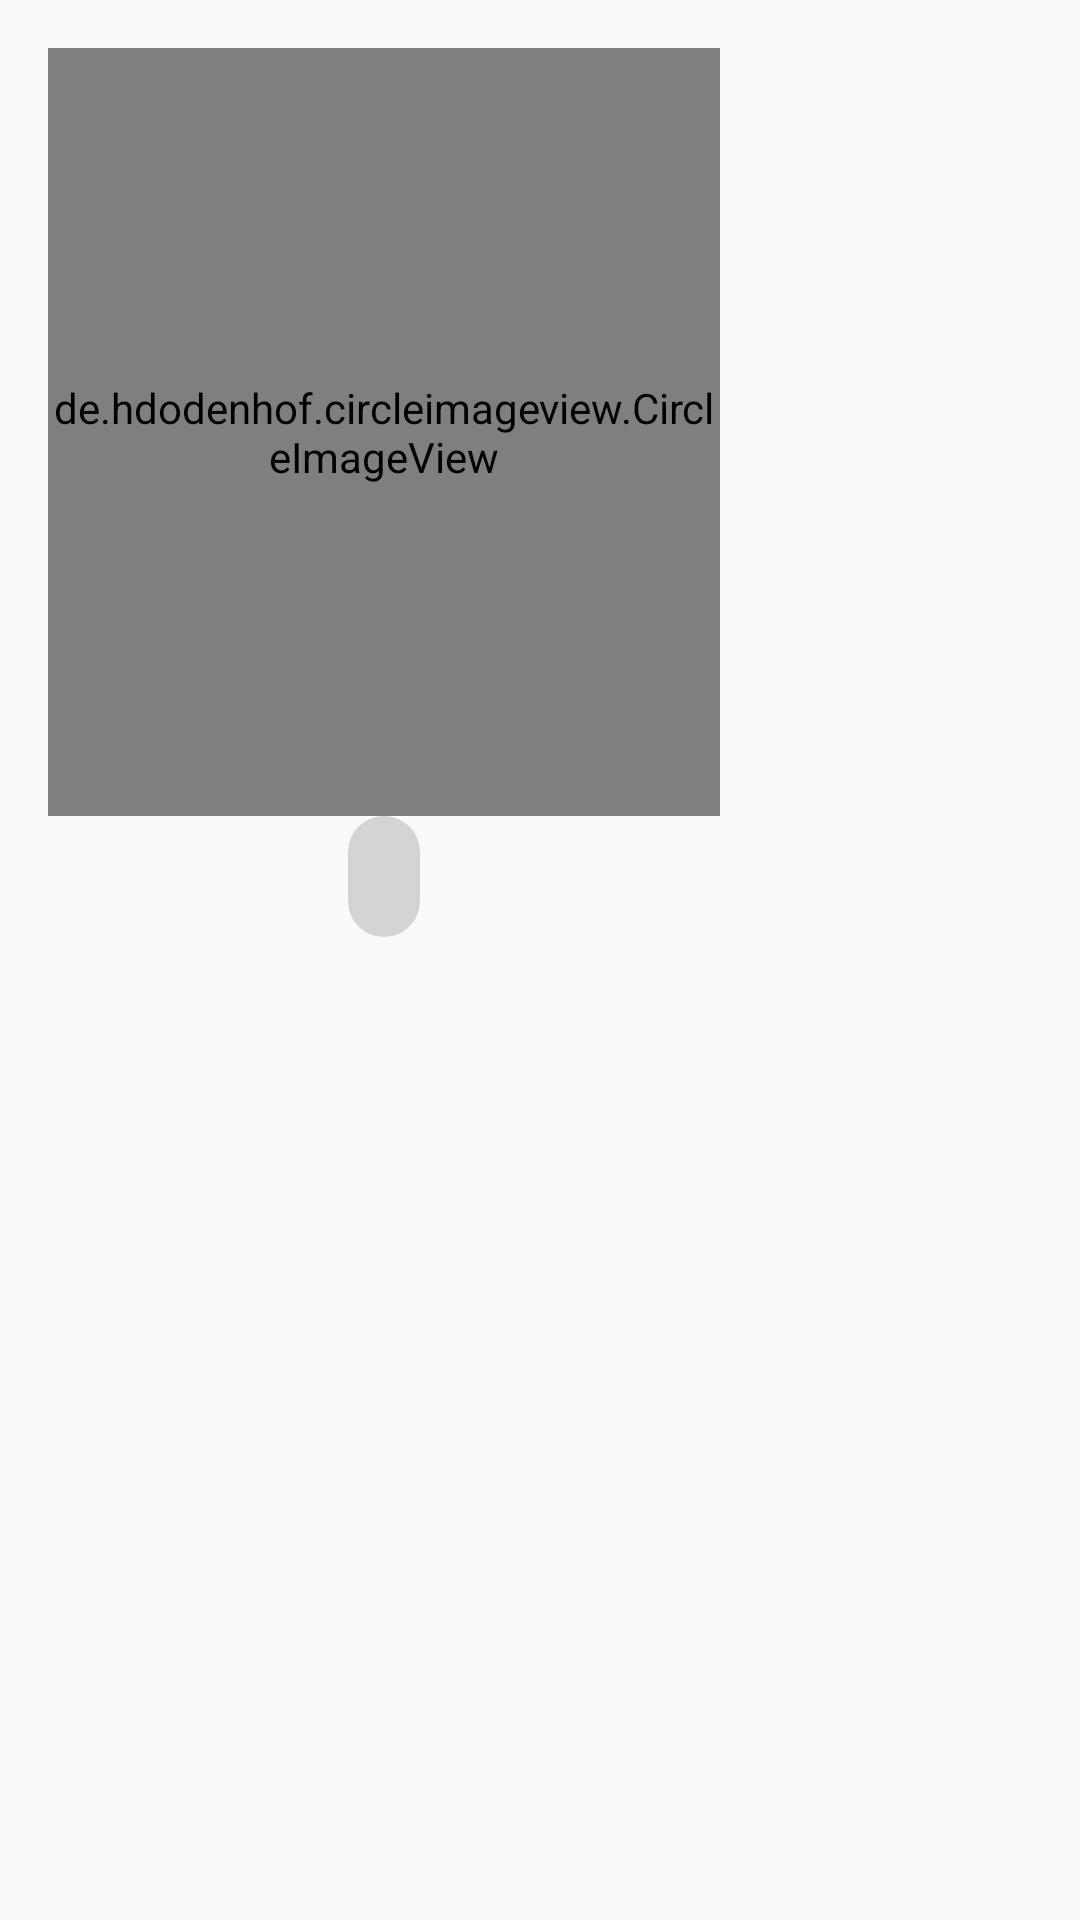

This screen was rendered from an Android layout file. Write that file and the resources it references.
<!-- AndroidManifest.xml: application theme AppTheme -->
<!-- res/layout/user_item.xml -->
<?xml version="1.0" encoding="utf-8"?>
<LinearLayout xmlns:android="http://schemas.android.com/apk/res/android"
    android:layout_width="wrap_content"
    android:layout_height="wrap_content"
    xmlns:tools="http://schemas.android.com/tools"
    android:orientation="horizontal">

    
        
        

    <LinearLayout
        android:layout_width="@dimen/selector_photo_minSize"
        android:layout_height="wrap_content"
        android:orientation="vertical">

        <de.hdodenhof.circleimageview.CircleImageView
            android:id="@+id/userItemImageView"
            android:layout_width="match_parent"
            android:minWidth="@dimen/selector_photo_minSize"
            android:layout_height="@dimen/selector_photo_minSize"
            android:src="@drawable/ic_empty_pp"
            android:layout_marginTop="@dimen/small_margin"
            android:layout_marginStart="@dimen/small_margin"
            android:layout_marginEnd="@dimen/small_margin"/>

        <TextView
            android:id="@+id/userItemTextView"
            android:layout_width="wrap_content"
            android:layout_height="wrap_content"
            android:layout_gravity="center"
            tools:text="Nombre"
            android:textSize="@dimen/selector_chipTextSize"
            android:background="@drawable/shape_chip_drawable"
            android:textAlignment="center"
            android:maxLines="1"
            android:layout_marginStart="@dimen/small_margin"
            android:layout_marginEnd="@dimen/small_margin"
            android:layout_marginBottom="@dimen/small_margin"
            />

    </LinearLayout>


    
        
        

</LinearLayout>
<!-- resources referenced by this layout -->
<resources>
  <dimen name="selector_chipTextSize">12sp</dimen>
  <dimen name="selector_photo_minSize">256dp</dimen>
  <dimen name="small_margin">16dp</dimen>
  <!-- drawable ic_empty_pp: png bitmap (drawable-hdpi, 101524 bytes) -->
  <!-- drawable shape_chip_drawable (drawable) -->
  <?xml version="1.0" encoding="utf-8"?>
  <shape xmlns:android="http://schemas.android.com/apk/res/android">
  
      <solid android:color="#d4d4d4" />
  
      <padding
          android:bottom="12dp"
          android:left="12dp"
          android:right="12dp"
          android:top="12dp" />
  
      <corners android:radius="30dp" />
  </shape>
  <style name="AppTheme" parent="Theme.AppCompat.Light.DarkActionBar">
          
          <item name="colorPrimary">@color/colorPrimary</item>
          <item name="colorPrimaryDark">@color/colorPrimaryDark</item>
          <item name="colorAccent">@color/colorAccent</item>
      </style>
  <color name="colorPrimary">#00BCD4</color>
  <color name="colorPrimaryDark">#0097A7</color>
  <color name="colorAccent">#E040FB</color>
</resources>
